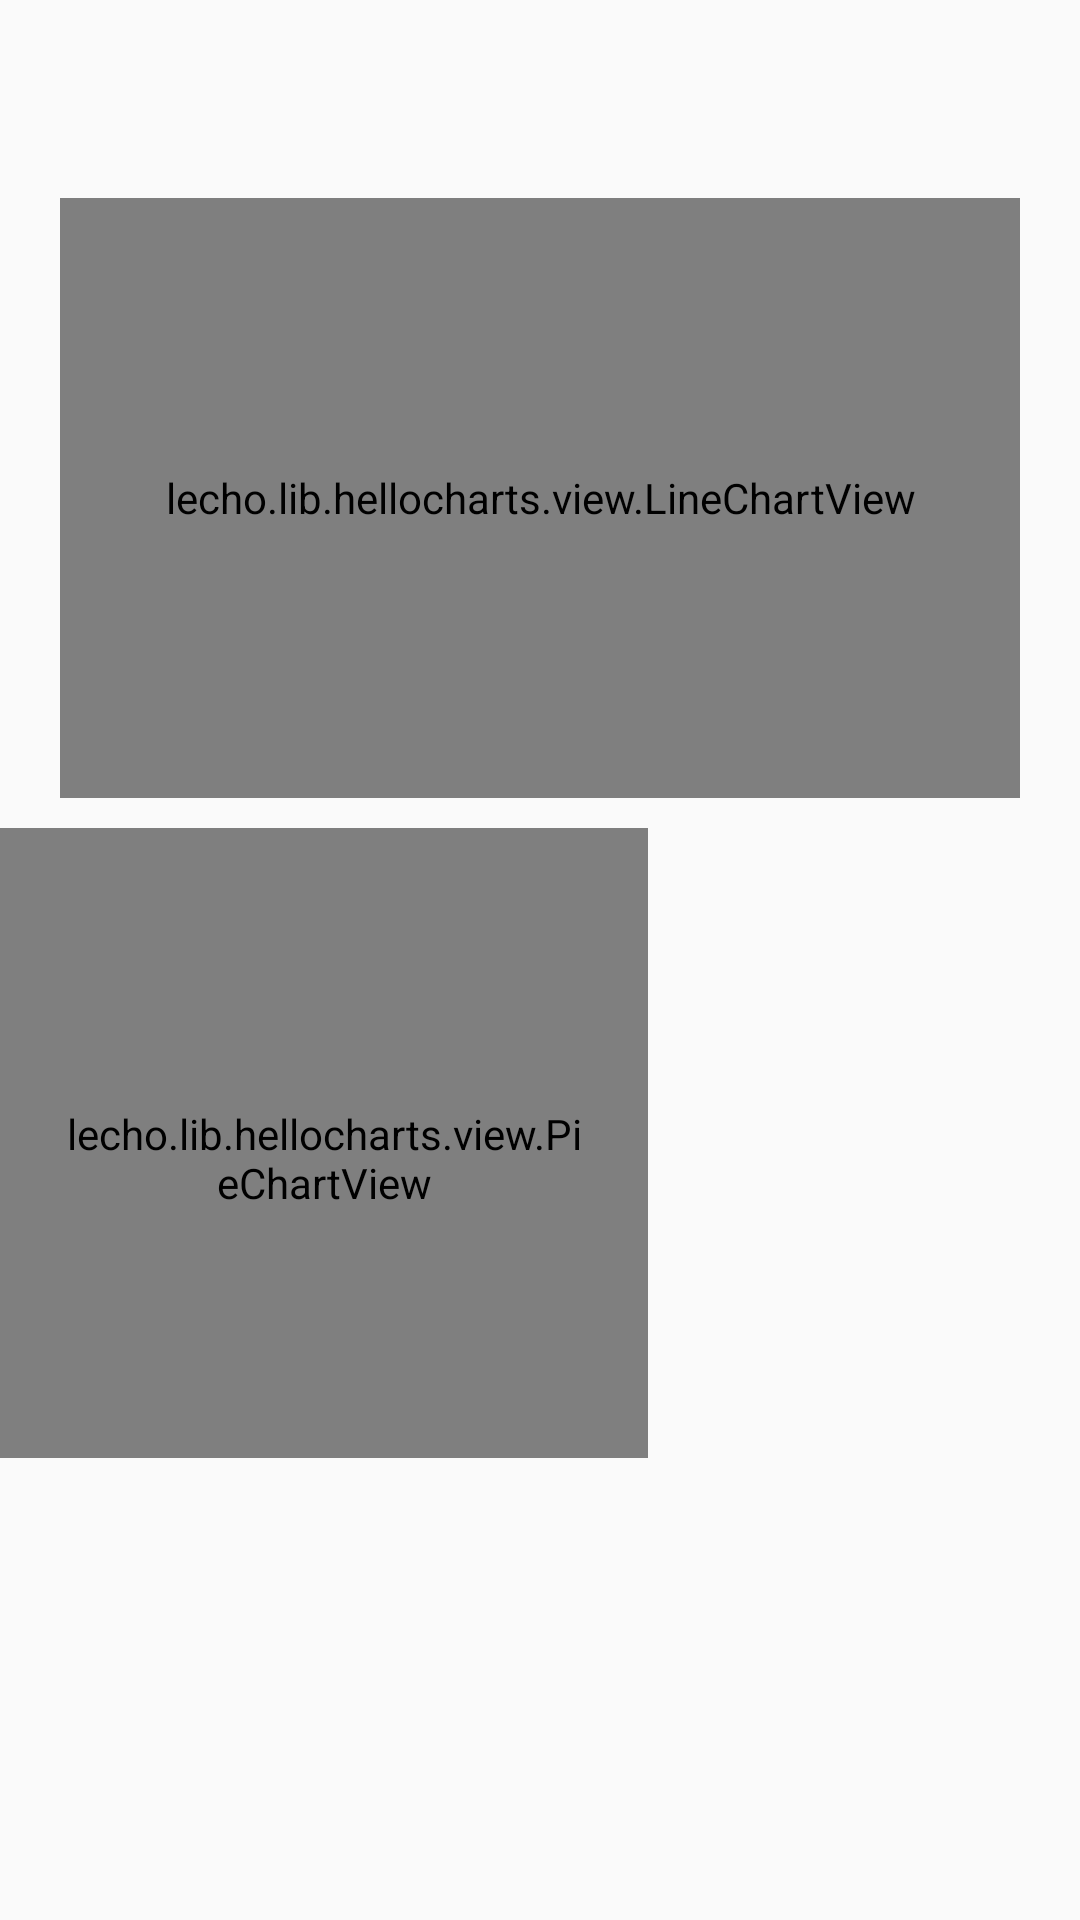

The Android layout XML behind this screen, and the referenced resources:
<!-- AndroidManifest.xml: application theme AppTheme -->
<!-- res/layout/fragment_tab2.xml -->
<?xml version="1.0" encoding="utf-8"?>
<LinearLayout
        xmlns:android="http://schemas.android.com/apk/res/android"
        xmlns:tools="http://schemas.android.com/tools"
        android:orientation="vertical"
        android:paddingTop="56dp"
        android:layout_width="match_parent"
        android:layout_height="match_parent">
    <androidx.core.widget.NestedScrollView
            android:layout_width="match_parent"
            android:layout_height="wrap_content">
        <LinearLayout
                android:orientation="vertical"
                android:layout_width="match_parent"
                android:layout_height="wrap_content">
            <lecho.lib.hellocharts.view.LineChartView
                    android:id="@+id/line"
                    android:layout_marginTop="10dp"
                    android:layout_marginStart="20dp"
                    android:layout_marginEnd="20dp"
                    android:layout_width="match_parent"
                    android:layout_height="200dp"/>

            <LinearLayout
                    android:layout_width="match_parent"
                    android:layout_height="220dp"
                    android:orientation="horizontal">
                <lecho.lib.hellocharts.view.PieChartView
                        android:layout_marginTop="10dp"
                        android:id="@+id/pie"
                        android:padding="20dp"
                        android:layout_weight="3"
                        android:layout_width="0dp"
                        android:layout_height="220dp"/>
                <androidx.recyclerview.widget.RecyclerView
                        android:id="@+id/list_type"
                        android:layout_weight="2"
                        android:layout_marginTop="10dp"
                        android:layout_width="0dp"
                        android:layout_height="match_parent"/>

            </LinearLayout>

            <androidx.recyclerview.widget.RecyclerView
                    android:layout_marginTop="20dp"
                    android:id="@+id/bill"
                    android:layout_width="match_parent"
                    android:layout_height="wrap_content"/>
        </LinearLayout>
    </androidx.core.widget.NestedScrollView>


</LinearLayout>
<!-- resources referenced by this layout -->
<resources>
  <style name="AppTheme" parent="Theme.AppCompat.DayNight.DarkActionBar">
          
          <item name="android:windowFullscreen">true</item>
          
          <item name="android:windowNoTitle">true</item>
      </style>
</resources>
